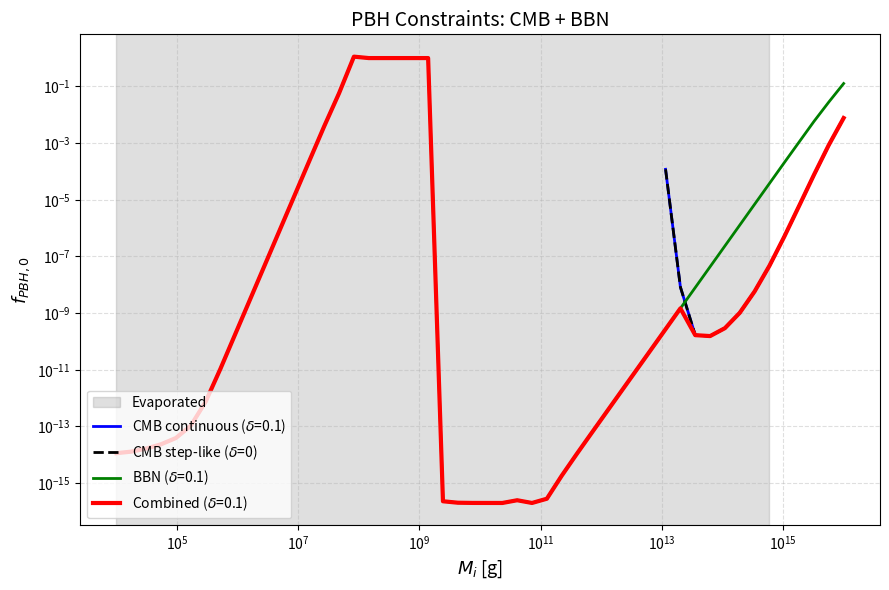

Source code (Python): (Note: this script raises an exception after producing the figure.)
import numpy as np
from scipy.integrate import solve_ivp
from scipy.interpolate import interp1d
from scipy.special import erf
import matplotlib.pyplot as plt

c = 2.998e10
evap_coef = 8.2e6 * (1e10)**2
M_ref, S_ref = 1e10, 2.6e30

print("导入完成")


# Acharya+2019 CMB数据
ACHARYA = np.array([
    [1.71e11,4.39e-2],[2.30e11,5.84e-3],[3.34e11,5.34e-4],
    [5.23e11,3.36e-5],[1.19e12,2.42e-7],[2.15e12,1.13e-8],
    [3.36e12,1.20e-9],[1.11e13,1.59e-10],[2.56e17,3.02e-7],[3.31e23,4.81e-1]
])
ach_i = interp1d(np.log10(ACHARYA[:,0]), np.log10(ACHARYA[:,1]),
                 kind='cubic', fill_value='extrapolate')
def cmb_l(tau):
    if tau < ACHARYA[0,0]: return np.inf
    return 10**ach_i(np.log10(tau)) if tau <= ACHARYA[-1,0] else ACHARYA[-1,1]*(tau/ACHARYA[-1,0])

class PBH:
    def __init__(self, Mi, q=0.5, d=0.1, k=2):
        self.Mi, self.q, self.d, self.k = Mi, q, d, k
        self.Mt = q*Mi
        rsc = evap_coef/self.Mt**2
        self.rMB = rsc/(S_ref*(self.Mt/M_ref)**2)**k
    def h(self, M):
        return 1.0 if M>=self.Mt else 0.0 if self.d==0 else 0.5*(1+np.tanh((M-self.Mt)/(self.d*self.Mt/2)))
    def evolve(self):
        def dM(t,M):
            if M<=1e-100: return 0
            h=self.h(M); r=evap_coef/M**2
            return -np.exp(h*np.log(r)+(1-h)*np.log(self.rMB))
        te = np.logspace(-40, 45, 5000)
        s = solve_ivp(dM, [te[0],te[-1]], [self.Mi], t_eval=te, method='RK45', rtol=1e-8, atol=1e-12)
        return s.t, np.maximum(s.y[0], 0)

def f_cmb(Mi, q=0.5, d=0.1, k=2):
    t,M = PBH(Mi,q,d,k).evolve()
    dM = np.gradient(M,t); E=-dM*c**2; E=np.maximum(E,0); dt=np.gradient(t)
    m = M>q*Mi
    if not np.any(m): return np.inf
    ce = np.cumsum(E[m]*dt[m]); tm = t[m][np.argmin(np.abs(ce-0.5*ce[-1]))]
    return cmb_l(tm/0.79) * Mi/(np.e*tm*np.interp(tm,t,np.abs(dM)))

print("CMB模块完成")


# [37] Kawasaki+2018 BBN限值曲线（校准）
tn = np.logspace(0, 14, 100)
ll = -19.0 + 0.5*(np.log10(tn)-5)**2/2.0
ll += np.where(np.log10(tn)<3, 3-np.log10(tn), 0)
ll = np.where(np.log10(tn)>7.5, -19+3.125/2+(np.log10(tn)-7.5), ll)
bbn_i = interp1d(np.log10(tn), ll, kind='cubic', fill_value='extrapolate')
def bbn_l(tau): return 10**bbn_i(np.log10(tau))

RHO_S = 1e-3

def f_bbn(Mi, q=0.5, d=0.1, k=2):
    t,M = PBH(Mi,q,d,k).evolve()
    if t[-1] < 1: return 1.0
    DM = np.interp(1,t,M) - np.interp(1e6,t,M)
    if DM <= 1e-100: return 1.0
    frac = DM/Mi
    m = (t>=1)&(t<=min(1e6,t[-1]))
    if not np.any(m): return 1.0
    tb, dt = t[m], np.gradient(t[m])
    dM = np.gradient(M[m], tb); Er = -dM*c**2; Er = np.maximum(Er,0)
    res = []
    p = tb > 1e4
    if np.any(p):
        ce = np.cumsum(Er[p]*dt[p]); tm = tb[p][np.argmin(np.abs(ce-0.5*ce[-1]))]
        res.append(bbn_l(tm/0.79)/(frac*RHO_S))
    h = tb <= 1e4
    if np.any(h):
        ce = np.cumsum(Er[h]*dt[h]); tm = tb[h][np.argmin(np.abs(ce-0.5*ce[-1]))]
        res.append(bbn_l(tm/0.71)/(frac*RHO_S))
    return min(res) if res else 1.0

print("BBN模块完成")


M=np.logspace(4,16,50); q,k=0.5,2
fc01=[f_cmb(m,q,0.1,k) for m in M]
fc00=[f_cmb(m,q,0.0,k) for m in M]
fb01=[f_bbn(m,q,0.1,k) for m in M]
fcomb=[min(a,b) for a,b in zip(fc01,fb01)]

def evap(Mi): return Mi**3/(3*evap_coef) < 4.3e17

fig,ax=plt.subplots(figsize=(9,6))
mev=max([m for m in M if evap(m)],default=0)
if mev>0: ax.axvspan(M[0],mev,color='grey',alpha=0.25,label='Evaporated')
ax.loglog(M,fc01,'b-',lw=2,label=r'CMB continuous ($\delta$=0.1)')
ax.loglog(M,fc00,'k--',lw=2,label=r'CMB step-like ($\delta$=0)')
ax.loglog(M,fb01,'g-',lw=2,label=r'BBN ($\delta$=0.1)')
ax.loglog(M,fcomb,'r-',lw=3,label=r'Combined ($\delta$=0.1)')
ax.set_xlabel(r'$M_i$ [g]',fontsize=13); ax.set_ylabel(r'$f_{PBH,0}$',fontsize=13)
ax.set_title('PBH Constraints: CMB + BBN',fontsize=14)
ax.legend(fontsize=10,loc='lower left'); ax.grid(True,ls='--',alpha=0.4)
plt.tight_layout(); plt.savefig('fig3_reproduction.png',dpi=200); plt.show()


M=np.logspace(4,16,50); q,k=0.5,2
fig,axes=plt.subplots(1,2,figsize=(14,6))
for d,c in [(0,'black'),(0.1,'blue'),(0.3,'purple')]:
    fc=[f_cmb(m,q,d,k) for m in M]; fb=[f_bbn(m,q,d,k) for m in M]
    fcomb=[min(a,b) for a,b in zip(fc,fb)]
    axes[0].loglog(M,fc,color=c,lw=2.5,label=f'CMB d={d}')
    axes[0].loglog(M,fb,color=c,lw=1.5,ls='--',label=f'BBN d={d}')
    axes[1].loglog(M,fcomb,color=c,lw=2.5,label=f'Combined d={d}')
axes[0].set_title('CMB and BBN'); axes[1].set_title('Combined')
for ax in axes: ax.set_xlabel(r'$M_i$ [g]'); ax.set_ylabel(r'$f_{PBH,0}$'); ax.legend(); ax.grid(True,ls='--',alpha=0.4)
plt.tight_layout(); plt.savefig('delta_scan.png',dpi=200); plt.show()


M=np.logspace(4,16,50); d,k=0.1,2
fig,axes=plt.subplots(1,2,figsize=(14,6))
for q,c in [(0.2,'red'),(0.5,'blue'),(0.8,'green')]:
    fc=[f_cmb(m,q,d,k) for m in M]; fb=[f_bbn(m,q,d,k) for m in M]
    fcomb=[min(a,b) for a,b in zip(fc,fb)]
    axes[0].loglog(M,fc,color=c,lw=2.5,label=f'CMB q={q}')
    axes[0].loglog(M,fb,color=c,lw=1.5,ls='--',label=f'BBN q={q}')
    axes[1].loglog(M,fcomb,color=c,lw=2.5,label=f'Combined q={q}')
axes[0].set_title('CMB and BBN'); axes[1].set_title('Combined')
for ax in axes: ax.set_xlabel(r'$M_i$ [g]'); ax.set_ylabel(r'$f_{PBH,0}$'); ax.legend(); ax.grid(True,ls='--',alpha=0.4)
plt.tight_layout(); plt.savefig('q_scan.png',dpi=200); plt.show()


def h1(M,Mi,q,d): Mt=q*Mi; w=d*Mt/2; return 0.5*(1+np.tanh((M-Mt)/w)) if w>1e-50 else (1.0 if M>=Mt else 0.0)
def h2(M,Mi,q,d): Mt=q*Mi; w=d*Mt/2; return 0.5*(1+erf((M-Mt)/w)) if w>1e-50 else (1.0 if M>=Mt else 0.0)
def h3(M,Mi,q,d): Mt=q*Mi; w=d*Mt; return 0.5+(1/np.pi)*np.arctan((M-Mt)/w) if w>1e-50 else (1.0 if M>=Mt else 0.0)
def h4(M,Mi,q,d): Mt=q*Mi; D=d*Mt; x=(M-Mt)/D; return 0.5+x/(2*np.sqrt(x**2+d**2)) if D>1e-50 else (1.0 if M>=Mt else 0.0)
H={'h1_tanh':h1,'h2_erf':h2,'h3_arctan':h3,'h4_radical':h4}

def evo(Mi,q,d,k,h,dist):
    Mt=q*Mi; St=S_ref*(Mt/M_ref)**2
    rsc0=evap_coef/Mt**2; rMB=rsc0/St**k
    def dM(t,M):
        if M<=1e-100: return 0
        hh=h(M,Mi,q,d); rsc=evap_coef/M**2
        rate=hh*rsc+(1-hh)*rMB if dist=='additive' else np.exp(hh*np.log(rsc)+(1-hh)*np.log(rMB))
        return -rate
    te=np.logspace(-40,45,3000)
    s=solve_ivp(dM,[te[0],te[-1]],[Mi],t_eval=te,method='RK45',rtol=1e-8,atol=1e-12)
    return s.t, np.maximum(s.y[0],0)

def f_bbn_c(Mi,q,d,k,h,dist):
    t,M=evo(Mi,q,d,k,h,dist)
    if t[-1]<1: return 1.0
    DM=np.interp(1,t,M)-np.interp(1e6,t,M)
    if DM<=1e-100: return 1.0
    frac=DM/Mi; m=(t>=1)&(t<=min(1e6,t[-1]))
    if not np.any(m): return 1.0
    tb,dt=t[m],np.gradient(t[m])
    dM=np.gradient(M[m],tb); Er=-dM*c**2; Er=np.maximum(Er,0)
    res=[]
    p=tb>1e4
    if np.any(p):
        ce=np.cumsum(Er[p]*dt[p]); tm=tb[p][np.argmin(np.abs(ce-0.5*ce[-1]))]
        res.append(bbn_l(tm/0.79)/(frac*RHO_S))
    h2=tb<=1e4
    if np.any(h2):
        ce=np.cumsum(Er[h2]*dt[h2]); tm=tb[h2][np.argmin(np.abs(ce-0.5*ce[-1]))]
        res.append(bbn_l(tm/0.71)/(frac*RHO_S))
    return min(res) if res else 1.0

M=np.logspace(4,14,20); q,d,k=0.5,0.1,2
f0=[min(f_cmb(m,q,d,k),f_bbn(m,q,d,k)) for m in M]

fig,axes=plt.subplots(2,2,figsize=(14,12))
fig.suptitle('Four Transition Functions',fontsize=16,y=0.98)
for idx,(name,h) in enumerate(H.items()):
    ax=axes[idx//2,idx%2]
    for dist,c in [('additive','blue'),('multiplicative','red')]:
        fc=[f_bbn_c(m,q,d,k,h,dist) for m in M]
        ax.loglog(M,fc,color=c,ls='-' if dist=='additive' else '--',lw=2.5,label=dist)
    ax.loglog(M,f0,'k:',lw=2,label='Default')
    ax.set_title(name); ax.set_xlabel(r'$M_i$ [g]'); ax.set_ylabel(r'$f_{PBH,0}$')
    ax.set_xlim(1e4,1e14); ax.set_ylim(1e-20,2); ax.legend(); ax.grid(True,ls='--',alpha=0.4)
plt.tight_layout(); plt.savefig('four_transitions_comparison.png',dpi=200); plt.show()


fig,axes=plt.subplots(2,2,figsize=(14,12))
fig.suptitle('Abundance Enhancement Ratio',fontsize=16,y=0.98)
f0a=np.array(f0)
for idx,(name,h) in enumerate(H.items()):
    ax=axes[idx//2,idx%2]
    for dist in ['additive','multiplicative']:
        fc=np.array([f_bbn_c(m,q,d,k,h,dist) for m in M])
        ax.semilogx(M,np.clip(fc/f0a,0.1,10),label=dist,lw=2.5)
    ax.axhline(1,color='k',ls=':',lw=1.5); ax.set_title(name)
    ax.set_xlabel(r'$M_i$ [g]'); ax.set_ylabel(r'$f_{new}/f_{default}$')
    ax.set_xlim(1e4,1e14); ax.set_ylim(0.1,10); ax.legend(); ax.grid(True,ls='--',alpha=0.4)
plt.tight_layout(); plt.savefig('abundance_enhancement.png',dpi=200); plt.show()
print("Done!")
